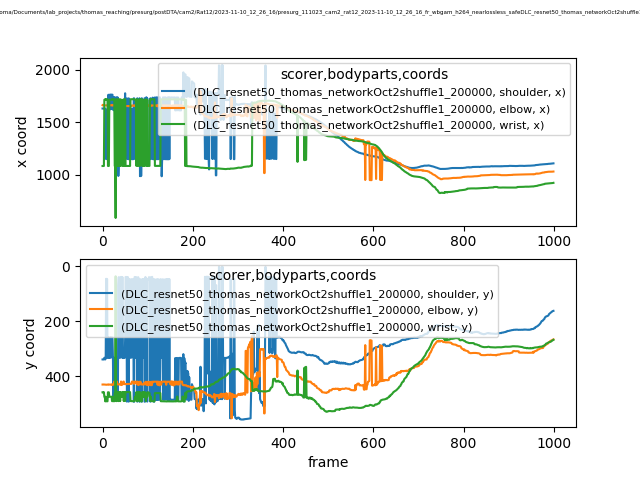

The table this chart was drawn from, first rows:
scorer, DLC_resnet50_thomas_networkOct2shuffle1_…, DLC_resnet50_thomas_networkOct2shuffle1_…, DLC_resnet50_thomas_networkOct2shuffle1_…, DLC_resnet50_thomas_networkOct2shuffle1_…, DLC_resnet50_thomas_networkOct2shuffle1_…, DLC_resnet50_thomas_networkOct2shuffle1_…, DLC_resnet50_thomas_networkOct2shuffle1_…, DLC_resnet50_thomas_networkOct2shuffle1_…, DLC_resnet50_thomas_networkOct2shuffle1_…
bodyparts, shoulder, shoulder, shoulder, elbow, elbow, elbow, wrist, wrist, wrist
coords, x, y, likelihood, x, y, likelihood, x, y, likelihood
0, 1631, 338.1, 0.1084, 1663, 429.4, 0.3467, 1082, 457.5, 0.6141
1, 1631, 338.3, 0.1159, 1660, 429.6, 0.6116, 1082, 457.4, 0.6353
2, 1632, 338.1, 0.05804, 1664, 429.1, 0.5875, 1082, 459.6, 0.6552
3, 1632, 338, 0.04571, 1663, 429.2, 0.3964, 1082, 457.3, 0.6415
4, 1628, 332, 0.08783, 1662, 429.5, 0.4597, 1715, 473.5, 0.6515
5, 1628, 332.5, 0.07123, 1662, 429.4, 0.5302, 1715, 473.7, 0.6157
6, 1631, 338.3, 0.1012, 1660, 429.9, 0.5447, 1720, 490.4, 0.619
7, 1628, 332.9, 0.1311, 1661, 429.8, 0.4799, 1715, 473.9, 0.6117
8, 1148, 44.78, 0.01859, 1661, 430.2, 0.617, 1720, 490.2, 0.6307
9, 1614, 332, 0.02049, 1661, 430, 0.4314, 1720, 490.3, 0.6287
10, 1148, 45.61, 0.02095, 1662, 430.1, 0.4438, 1720, 490.4, 0.6114
11, 1614, 331.8, 0.01783, 1662, 430.1, 0.4381, 1719, 490.2, 0.6093
12, 1615, 331.4, 0.01363, 1663, 429.2, 0.4962, 1082, 457.4, 0.6145
13, 1763, 257.7, 0.02543, 1660, 430.2, 0.5458, 1082, 457.5, 0.6329
14, 1614, 331.5, 0.01378, 1664, 429.3, 0.6415, 1082, 457.7, 0.6444
15, 1613, 332.2, 0.01856, 1661, 429.5, 0.5378, 1715, 474.1, 0.6348
16, 1763, 259, 0.03156, 1662, 429.5, 0.4797, 1714, 474, 0.6601
17, 1627, 331.1, 0.02663, 1663, 429.6, 0.5579, 1715, 473.9, 0.6449
18, 1764, 257.9, 0.1192, 1662, 429.7, 0.5377, 1714, 473.7, 0.6558
19, 1627, 331, 0.02152, 1663, 429.2, 0.5593, 1715, 473.7, 0.6331
20, 1764, 258.8, 0.03882, 1663, 429.6, 0.5538, 1715, 473.7, 0.6312
21, 1763, 258.7, 0.03783, 1660, 431.2, 0.488, 1720, 489.6, 0.6439
22, 1763, 258.7, 0.03108, 1663, 428.7, 0.5478, 1720, 489.8, 0.6377
23, 1621, 331.5, 0.01868, 1661, 429.2, 0.4913, 1715, 473.7, 0.6367
24, 1739, 488.4, 0.01631, 1663, 429.1, 0.4481, 1720, 489.9, 0.6426
25, 1615, 332.3, 0.01971, 1663, 429.2, 0.3177, 1719, 489.7, 0.634
26, 1739, 488.2, 0.02054, 1660, 418.7, 0.3097, 1719, 490.2, 0.6426
27, 1739, 488.5, 0.01683, 1662, 428.7, 0.403, 1082, 460.2, 0.6475
28, 1621, 330.9, 0.0151, 1662, 428.3, 0.4295, 1082, 457.6, 0.6113
29, 1614, 332.1, 0.01601, 1662, 428.1, 0.4054, 585.2, 35.64, 0.7184
30, 1614, 332.2, 0.01712, 1661, 418.7, 0.3527, 1720, 489.5, 0.6506
31, 1739, 488.6, 0.01474, 1660, 418.8, 0.3821, 1720, 489.6, 0.6384
32, 1739, 488.5, 0.01579, 1661, 418.7, 0.3791, 1082, 457.3, 0.6296
33, 1627, 331, 0.01229, 1662, 428.8, 0.4183, 1714, 473.9, 0.6283
34, 1735, 485, 0.01321, 1661, 428.9, 0.4343, 1083, 457.2, 0.6168
35, 986.8, 68.55, 0.01882, 1661, 429.2, 0.4309, 1719, 489.5, 0.6176
36, 1151, 38.75, 0.01835, 1662, 428.8, 0.3955, 1719, 489.3, 0.649
37, 1614, 332.1, 0.01495, 1661, 429.3, 0.3737, 1082, 457.1, 0.6169
38, 1614, 332.3, 0.01663, 1663, 429.4, 0.4584, 1082, 457.1, 0.6555
39, 1614, 332, 0.01703, 1662, 429.3, 0.4005, 1719, 489.6, 0.6065
40, 1151, 38.39, 0.02145, 1661, 429.2, 0.3534, 1082, 456.9, 0.6301
41, 1151, 38.38, 0.02054, 1653, 418.4, 0.3054, 1714, 473.7, 0.6125
42, 1151, 38.28, 0.0162, 1660, 431.4, 0.372, 1714, 473.8, 0.5993
43, 1621, 331.3, 0.01575, 1661, 424.1, 0.3571, 1714, 473.6, 0.6079
44, 1151, 38.49, 0.01845, 1661, 428.8, 0.3362, 1082, 456.4, 0.6519
45, 1614, 332.6, 0.01692, 1661, 428.7, 0.3312, 1082, 456.5, 0.6334
46, 1615, 332.7, 0.01769, 1652, 418.7, 0.3149, 1082, 456.5, 0.654
47, 1614, 332.9, 0.01503, 1652, 418.6, 0.3129, 1720, 489.4, 0.6577
48, 1614, 332.4, 0.01895, 1655, 427.3, 0.3457, 1082, 456.5, 0.6498
49, 1614, 332.4, 0.01332, 1655, 427.7, 0.5672, 1083, 456.5, 0.6615
50, 1777, 269, 0.03685, 1655, 428, 0.5367, 1720, 489.4, 0.6397
51, 1151, 38.25, 0.01703, 1655, 427.8, 0.5502, 1082, 456.6, 0.6579
52, 1151, 38.38, 0.0163, 1654, 427.3, 0.5231, 1082, 456.6, 0.6487
53, 1151, 38.49, 0.01604, 1654, 427.7, 0.5876, 1082, 456.6, 0.6739
54, 1728, 491.5, 0.01164, 1654, 427.6, 0.5275, 1082, 456.5, 0.6628
55, 1628, 330.8, 0.0148, 1655, 427.6, 0.5308, 1082, 456.5, 0.6765
56, 1151, 38.44, 0.02107, 1654, 427.3, 0.5486, 1082, 456.5, 0.6724
57, 1147, 45.66, 0.01243, 1655, 427.1, 0.5025, 1082, 456.7, 0.656
... 942 more rows
